Run: headless pygame with SDL's dummy video driver; simulated clock (each Clock.tick advances the game by its frame time, no real sleeping); random seed 0; keys injected as events and as key.get_pressed() state; no mouse input.
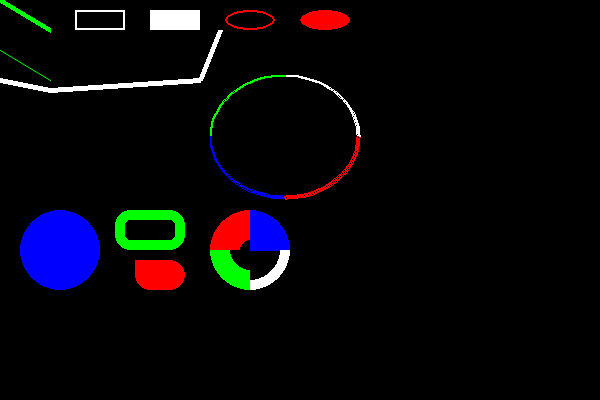
Frame 1 of 4 · flips 1–60 · no input
Frame 2 of 4 · flips 61–180 · tapped SPACE, RETURN · held RIGHT (→), D · screen unchanged from frame 1, image omitted
Frame 3 of 4 · flips 181–300 · held DOWN (↓), S · screen unchanged from frame 2, image omitted
Frame 4 of 4 · flips 301–420 · held LEFT (←), A, UP (↑), W · screen unchanged from frame 3, image omitted

The pygame program that drew these frames:

# 导入一个名为pygame的函数库
import pygame
from math import pi
 
# 初始化游戏引擎
pygame.init()
 
# 定义我们将使用RGB格式的颜色
BLACK = (  0,   0,   0)
WHITE = (255, 255, 255)
BLUE =  (  0,   0, 255)
GREEN = (  0, 255,   0)
RED =   (255,   0,   0)
 
# 设置屏幕的高度和宽度
size = [600, 400]
screen = pygame.display.set_mode(size)
 
pygame.display.set_caption("Example code for the draw module")
 
# 循环，直到用户单击关闭按钮
done = False
clock = pygame.time.Clock()
 
while not done:
 
    # 这将while循环限制为每秒最多10次。
    # 去掉这个，我们将使用所有的CPU我们可以。
    clock.tick(10)
     
    for event in pygame.event.get(): # 用户做了一些
        if event.type == pygame.QUIT: # 如果用户点击关闭
            done=True # 标记完成，退出循环
 
    # 所有绘图代码都发生在for循环和but之后
    # 在main while done==False循环
     
    # 清除屏幕并设置屏幕背景
    screen.fill(BLACK)
 
    # 在屏幕上从(0,0)到(50,30)画一条绿线
    # 5像素宽
    pygame.draw.line(screen, GREEN, [0, 0], [50,30], 5)
 
    # 在屏幕上画3条黑线，每条5像素宽。
    # “False”表示第一个点和最后一个点没有连接。
    pygame.draw.lines(screen, WHITE, False, [[0, 80], [50, 90], [200, 80], [220, 30]], 5)
    
    # 在屏幕上从(0,50)到(50,80)绘制一条绿线
    # 因为它是反锯齿线，它是1像素宽。
    pygame.draw.aaline(screen, GREEN, [0, 50],[50, 80], True)

    # 绘制一个矩形轮廓线
    pygame.draw.rect(screen, WHITE, [75, 10, 50, 20], 2)
     
    # 绘制一个实心矩形
    pygame.draw.rect(screen, WHITE, [150, 10, 50, 20])

    # 画一个圆角矩形
    pygame.draw.rect(screen, GREEN, [115, 210, 70, 40], 10, border_radius=15)
    pygame.draw.rect(screen, RED, [135, 260, 50, 30], 0, border_radius=15, border_top_left_radius=0,
                     border_bottom_right_radius=15)

    # 绘制一个椭圆轮廓线，使用一个矩形作为外部边界
    pygame.draw.ellipse(screen, RED, [225, 10, 50, 20], 2) 

    # 绘制一个实心椭圆，使用一个矩形作为外部边界
    pygame.draw.ellipse(screen, RED, [300, 10, 50, 20]) 
 
    # 它使用polygon命令绘制一个三角形
    pygame.draw.polygon(screen, BLACK, [[100, 100], [0, 200], [200, 200]], 5)
  
    # 画一条弧作为椭圆的一部分
    # 使用弧度确定绘制的角度
    pygame.draw.arc(screen, WHITE,[210, 75, 150, 125], 0, pi/2, 2)
    pygame.draw.arc(screen, GREEN,[210, 75, 150, 125], pi/2, pi, 2)
    pygame.draw.arc(screen, BLUE, [210, 75, 150, 125], pi,3*pi/2, 2)
    pygame.draw.arc(screen, RED,  [210, 75, 150, 125], 3*pi/2, 2*pi, 2)
    
    # 绘制一个圆
    pygame.draw.circle(screen, BLUE, [60, 250], 40)

    # 绘制一个圆的四分之一
    pygame.draw.circle(screen, BLUE, [250, 250], 40, 0, draw_top_right=True)
    pygame.draw.circle(screen, RED, [250, 250], 40, 30, draw_top_left=True)
    pygame.draw.circle(screen, GREEN, [250, 250], 40, 20, draw_bottom_left=True)
    pygame.draw.circle(screen, WHITE, [250, 250], 40, 10, draw_bottom_right=True)

    # 继续并使用我们所绘制的内容更新屏幕。
    # 这必须发生在所有其他绘制命令之后。
    pygame.display.flip()
 
# Be IDLE friendly
pygame.quit()
